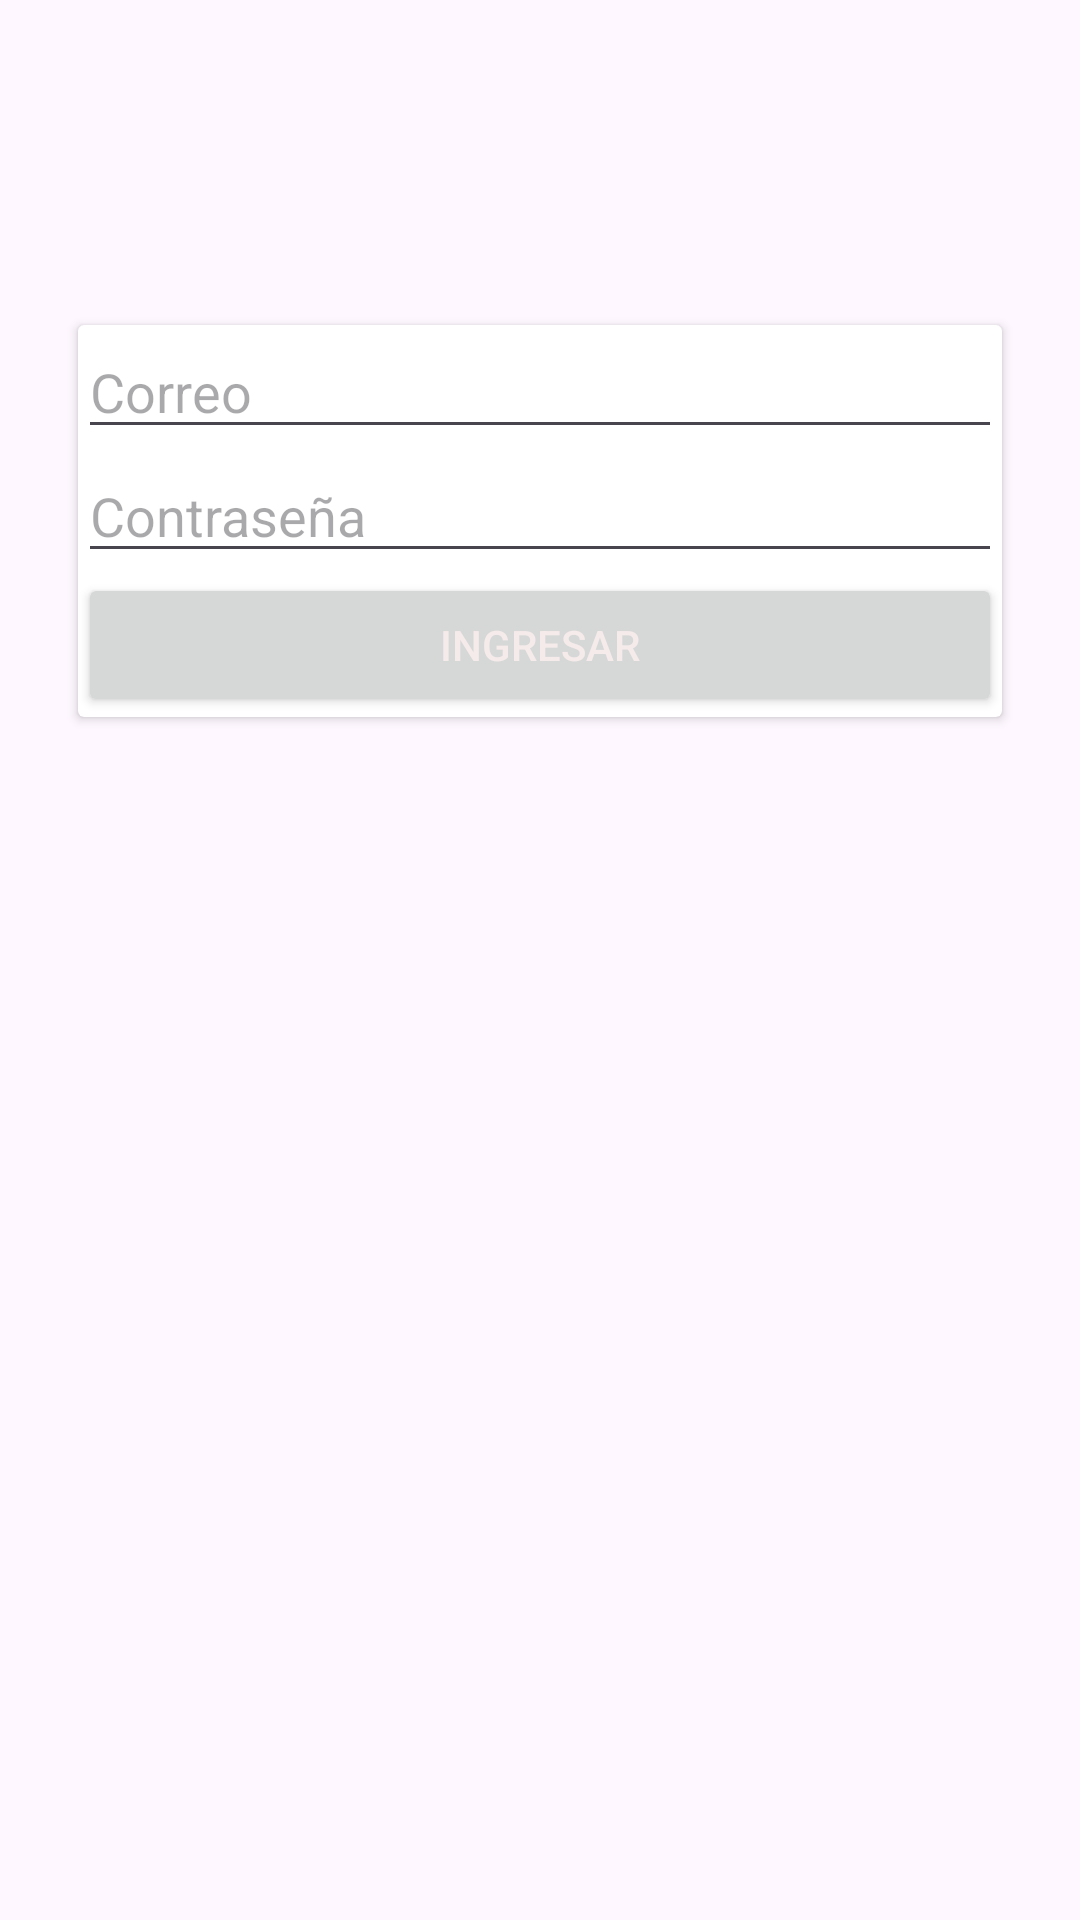

Android layout source for this screen:
<!-- AndroidManifest.xml: application theme Theme.MecanicApp -->
<!-- res/layout/activity_login.xml -->
<?xml version="1.0" encoding="utf-8"?>
<androidx.constraintlayout.widget.ConstraintLayout xmlns:android="http://schemas.android.com/apk/res/android"
    xmlns:app="http://schemas.android.com/apk/res-auto"
    xmlns:tools="http://schemas.android.com/tools"
    android:layout_width="match_parent"
    android:layout_height="match_parent"
    tools:context=".LoginActivity">

    <androidx.cardview.widget.CardView
        android:id="@+id/cardView"
        android:layout_width="match_parent"
        android:layout_height="wrap_content"
        android:layout_marginStart="26dp"
        android:layout_marginTop="150dp"
        android:layout_marginEnd="26dp"
        android:layout_marginBottom="443dp"
        app:layout_constraintBottom_toBottomOf="parent"
        app:layout_constraintEnd_toEndOf="parent"
        app:layout_constraintStart_toStartOf="parent"
        app:layout_constraintTop_toTopOf="parent">

        <LinearLayout
            android:layout_width="match_parent"
            android:layout_height="match_parent"
            android:orientation="vertical">

            <EditText
                android:id="@+id/edt_correo_login"
                android:layout_width="match_parent"
                android:layout_height="wrap_content"
                android:ems="10"
                android:hint="@string/edt_correo"
                android:inputType="text" />

            <EditText
                android:id="@+id/edt_password_login"
                android:layout_width="match_parent"
                android:layout_height="wrap_content"
                android:ems="10"
                android:hint="@string/edt_password"
                android:inputType="textPassword" />

            <Button
                android:id="@+id/btn_login_ingresar"
                android:layout_width="match_parent"
                android:layout_height="wrap_content"
                android:hint="@string/btn_login_ingresa"
                android:textColorHint="#F6EBEB" />
        </LinearLayout>
    </androidx.cardview.widget.CardView>

    <TextView
        android:id="@+id/textView"
        android:layout_width="wrap_content"
        android:layout_height="wrap_content"
        android:layout_marginStart="140dp"
        android:layout_marginTop="52dp"
        android:layout_marginEnd="140dp"
        android:layout_marginBottom="79dp"
        android:text="@string/textview"
        android:textSize="24sp"
        app:layout_constraintBottom_toTopOf="@+id/cardView"
        app:layout_constraintEnd_toEndOf="parent"
        app:layout_constraintStart_toStartOf="parent"
        app:layout_constraintTop_toTopOf="parent" />
</androidx.constraintlayout.widget.ConstraintLayout>
<!-- resources referenced by this layout -->
<resources>
  <string name="btn_login_ingresa">INGRESAR</string>
  <string name="edt_correo">Correo</string>
  <string name="edt_password">Contraseña</string>
  <string name="textview">LOGIN MECANICAPP</string>
  <style name="Theme.MecanicApp" parent="Base.Theme.MecanicApp" />
  <style name="Base.Theme.MecanicApp" parent="Theme.Material3.DayNight.NoActionBar">
          
          
      </style>
</resources>
